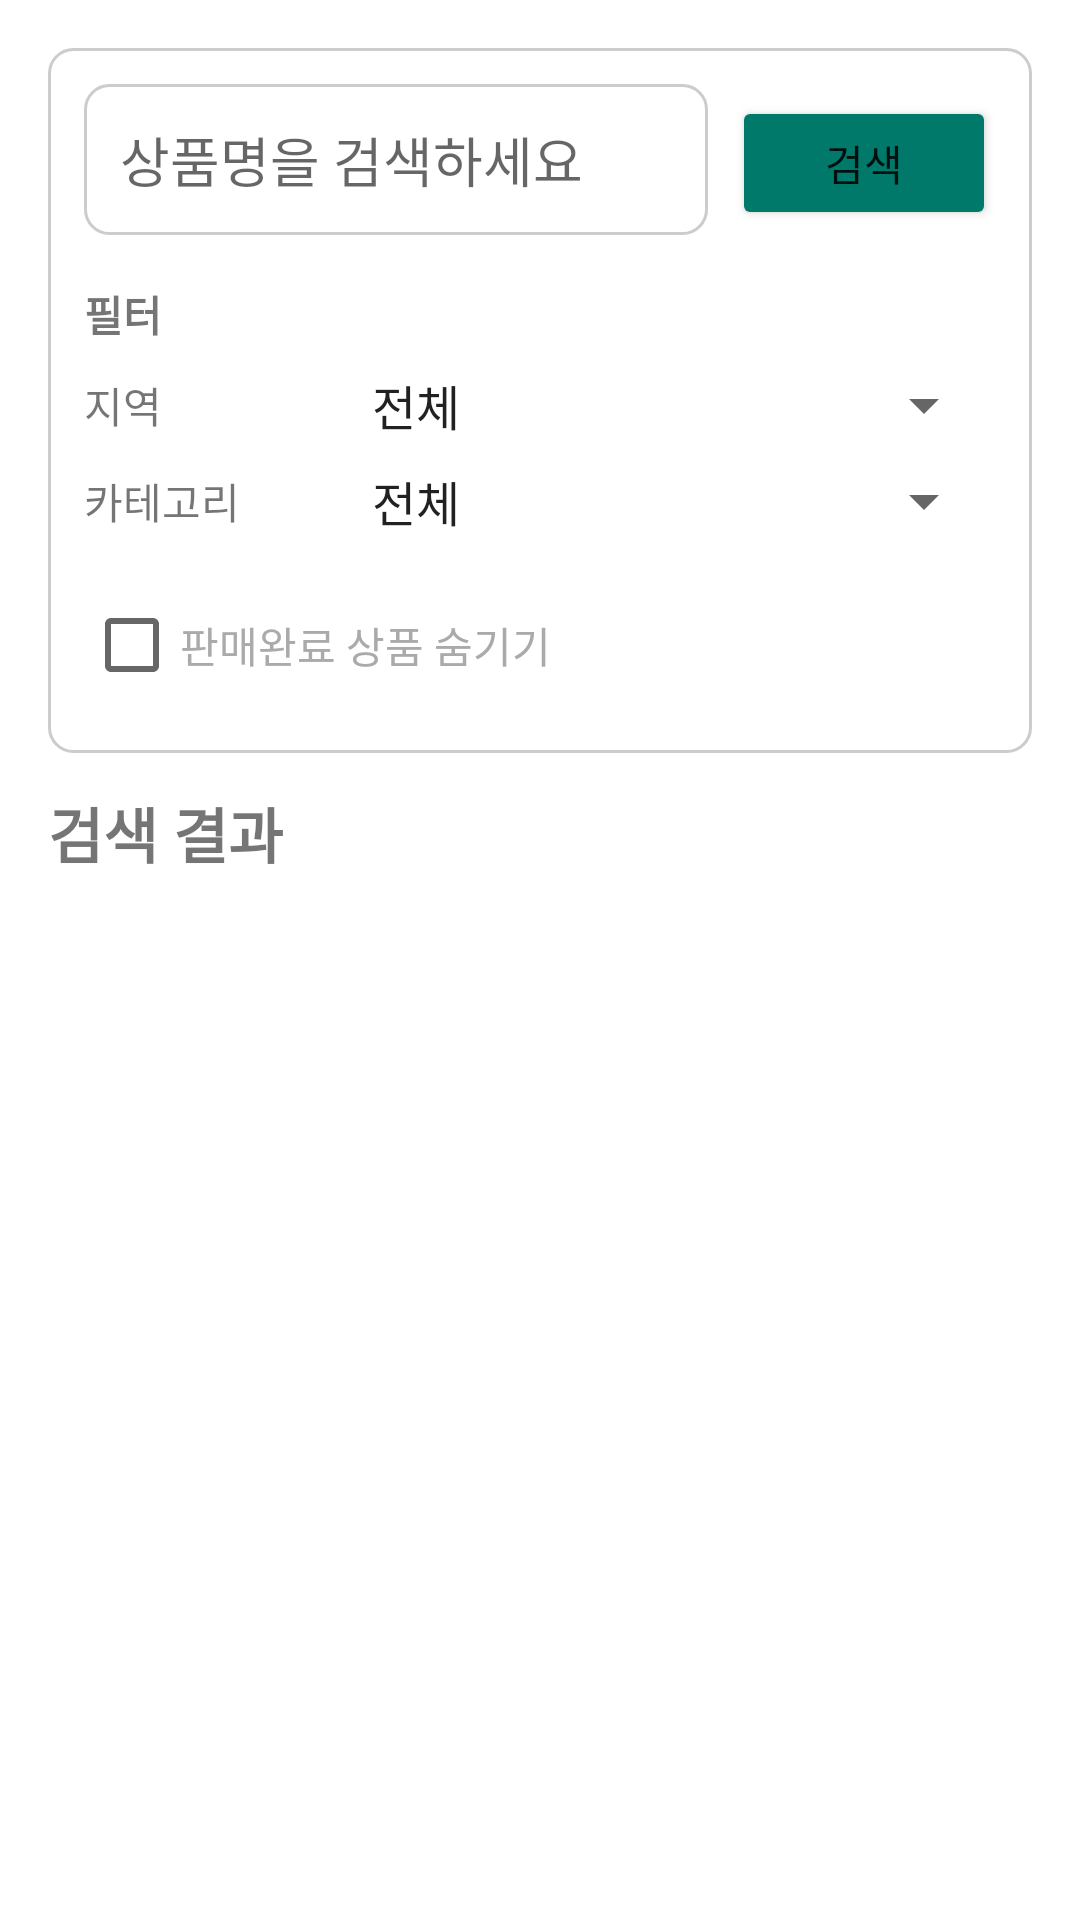

Here is an Android app screen rendered from its layout file. Give the layout XML and the strings, colors and styles it references.
<!-- AndroidManifest.xml: application theme Theme.ReBuy -->
<!-- res/layout/fragment_search.xml -->
<?xml version="1.0" encoding="utf-8"?>
<LinearLayout
    xmlns:android="http://schemas.android.com/apk/res/android"
    android:layout_width="match_parent"
    android:layout_height="match_parent"
    android:orientation="vertical"
    android:padding="16dp">

    <LinearLayout
        android:layout_width="match_parent"
        android:layout_height="wrap_content"
        android:orientation="vertical"
        android:layout_marginBottom="16dp"
        android:background="@drawable/rounded_edittext_bg"
        android:padding="12dp">

        
        <LinearLayout
            android:layout_width="match_parent"
            android:layout_height="wrap_content"
            android:orientation="horizontal">
            <EditText
                android:id="@+id/et_search_query"
                android:layout_width="0dp"
                android:layout_height="wrap_content"
                android:layout_weight="1"
                android:hint="@string/search_hint"
                android:padding="12dp"
                android:background="@drawable/rounded_edittext_bg"/>
            <Button
                android:id="@+id/btn_search"
                android:layout_width="wrap_content"
                android:layout_height="wrap_content"
                android:text="@string/search"
                android:backgroundTint="@color/green_primary"
                android:layout_marginStart="8dp"
                android:minHeight="0dp"
                android:paddingVertical="12dp"/>
        </LinearLayout>

        
        <TextView
            android:layout_width="wrap_content"
            android:layout_height="wrap_content"
            android:text="필터"
            android:textStyle="bold"
            android:textSize="14sp"
            android:layout_marginTop="16dp"
            android:layout_marginBottom="8dp"/>

        
        <LinearLayout
            android:layout_width="match_parent"
            android:layout_height="wrap_content"
            android:orientation="horizontal"
            android:gravity="center_vertical"
            android:layout_marginBottom="8dp">
            <TextView
                android:layout_width="80dp"
                android:layout_height="wrap_content"
                android:text="@string/region"
                android:textSize="14sp"/>
            <Spinner
                android:id="@+id/spinner_region"
                android:layout_width="match_parent"
                android:layout_height="wrap_content"
                android:entries="@array/regions"
                android:spinnerMode="dropdown"
                android:layout_marginStart="8dp"/>
        </LinearLayout>

        
        <LinearLayout
            android:layout_width="match_parent"
            android:layout_height="wrap_content"
            android:orientation="horizontal"
            android:gravity="center_vertical"
            android:layout_marginBottom="8dp">
            <TextView
                android:layout_width="80dp"
                android:layout_height="wrap_content"
                android:text="@string/category"
                android:textSize="14sp"/>
            <Spinner
                android:id="@+id/spinner_category"
                android:layout_width="match_parent"
                android:layout_height="wrap_content"
                android:entries="@array/categories"
                android:spinnerMode="dropdown"
                android:layout_marginStart="8dp"/>
        </LinearLayout>

        
        <CheckBox
            android:id="@+id/cb_hide_sold_out"
            android:layout_width="wrap_content"
            android:layout_height="wrap_content"
            android:text="@string/hide_sold_out"
            android:layout_marginTop="4dp"
            android:textColor="@android:color/darker_gray"/>
    </LinearLayout>

    <LinearLayout
        android:layout_width="match_parent"
        android:layout_height="wrap_content"
        android:orientation="horizontal"
        android:gravity="bottom">
        <TextView
            android:layout_width="wrap_content"
            android:layout_height="wrap_content"
            android:text="@string/search_results"
            android:textSize="20sp"
            android:textStyle="bold"
            android:layout_marginBottom="4dp"/>
        <TextView
            android:id="@+id/tv_result_count"
            android:layout_width="wrap_content"
            android:layout_height="wrap_content"
            android:text=""
            android:textSize="14sp"
            android:textColor="@android:color/darker_gray"
            android:layout_marginStart="8dp"/>
    </LinearLayout>

    <FrameLayout
        android:layout_width="match_parent"
        android:layout_height="match_parent"
        android:layout_marginTop="8dp">

        <androidx.recyclerview.widget.RecyclerView
            android:id="@+id/rv_search_results"
            android:layout_width="match_parent"
            android:layout_height="match_parent"
            android:scrollbars="vertical"/>

        <LinearLayout
            android:id="@+id/layout_empty_state"
            android:layout_width="match_parent"
            android:layout_height="match_parent"
            android:orientation="vertical"
            android:gravity="center"
            android:visibility="gone"
            android:padding="32dp">

            <TextView
                android:layout_width="wrap_content"
                android:layout_height="wrap_content"
                android:text="😔"
                android:textSize="48sp"
                android:layout_marginBottom="16dp"/>

            <TextView
                android:layout_width="wrap_content"
                android:layout_height="wrap_content"
                android:text="@string/no_products_found"
                android:textSize="18sp"
                android:textStyle="bold"
                android:textColor="@android:color/darker_gray"
                android:gravity="center"/>

            <TextView
                android:layout_width="wrap_content"
                android:layout_height="wrap_content"
                android:text="@string/try_different_filters"
                android:textSize="14sp"
                android:textColor="@android:color/darker_gray"
                android:gravity="center"
                android:layout_marginTop="8dp"/>

        </LinearLayout>

    </FrameLayout>

</LinearLayout>
<!-- resources referenced by this layout -->
<resources>
  <string-array name="categories">
          <item>전체</item>
          <item>냉장고</item>
          <item>세탁기</item>
          <item>전자레인지</item>
          <item>TV/영상기기</item>
          <item>난방기기</item>
          <item>침대</item>
          <item>소파</item>
          <item>화장대</item>
          <item>서랍장/수납가구</item>
          <item>테이블/책상</item>
      </string-array>
  <string-array name="regions">
          <item>전체</item>
          <item>서대문구</item>
          <item>동대문구</item>
      </string-array>
  <color name="green_primary">#00796B</color>
  <!-- drawable rounded_edittext_bg (drawable) -->
  <?xml version="1.0" encoding="utf-8"?>
  <shape xmlns:android="http://schemas.android.com/apk/res/android">
      <solid android:color="@android:color/white"/>
      <corners android:radius="8dp"/> <stroke
      android:width="1dp"
      android:color="#CCCCCC"/> </shape>
  <string name="category">카테고리</string>
  <string name="hide_sold_out">판매완료 상품 숨기기</string>
  <string name="no_products_found">검색 결과가 없습니다</string>
  <string name="region">지역</string>
  <string name="search">검색</string>
  <string name="search_hint">상품명을 검색하세요</string>
  <string name="search_results">검색 결과</string>
  <string name="try_different_filters">다른 검색어나 필터를 시도해보세요</string>
  <style name="Theme.ReBuy" parent="Theme.MaterialComponents.DayNight.NoActionBar">
          <item name="colorPrimary">@color/green_primary</item>
          <item name="colorPrimaryVariant">#653ECA</item>
          <item name="colorOnPrimary">@color/white</item>
          <item name="colorSecondary">#FF5252</item>
          <item name="colorSecondaryVariant">#D81B60</item>
          <item name="colorOnSecondary">@color/black</item>
          <item name="android:statusBarColor" tools:targetApi="l">?attr/colorPrimaryVariant</item>
      </style>
  <color name="white">#FFFFFFFF</color>
  <color name="black">#FF000000</color>
</resources>
